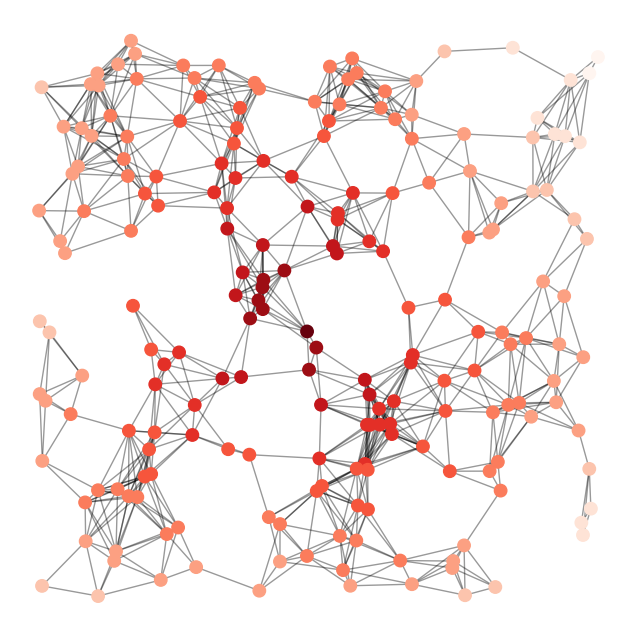

This chart was generated by the following Python code:
"""
======================
Random Geometric Graph
======================

Example
https://networkx.org/documentation/stable/auto_examples/drawing/plot_random_geometric_graph.html#sphx-glr-auto-examples-drawing-plot-random-geometric-graph-py

"""

import matplotlib.pyplot as plt
import networkx as nx

# Use seed when creating the graph for reproducibility
G = nx.random_geometric_graph(200, 0.125, seed=896803)
# position is stored as node attribute data for random_geometric_graph
pos = nx.get_node_attributes(G, "pos")

# find node near center (0.5,0.5)
dmin = 1
ncenter = 0
for n in pos:
    x, y = pos[n]
    d = (x - 0.5) ** 2 + (y - 0.5) ** 2
    if d < dmin:
        ncenter = n
        dmin = d

# color by path length from node near center
p = dict(nx.single_source_shortest_path_length(G, ncenter))

plt.figure(figsize=(8, 8))
nx.draw_networkx_edges(G, pos, alpha=0.4)
nx.draw_networkx_nodes(
    G,
    pos,
    nodelist=list(p.keys()),
    node_size=80,
    node_color=list(p.values()),
    cmap=plt.cm.Reds_r,
)

plt.xlim(-0.05, 1.05)
plt.ylim(-0.05, 1.05)
plt.axis("off")
plt.show()
